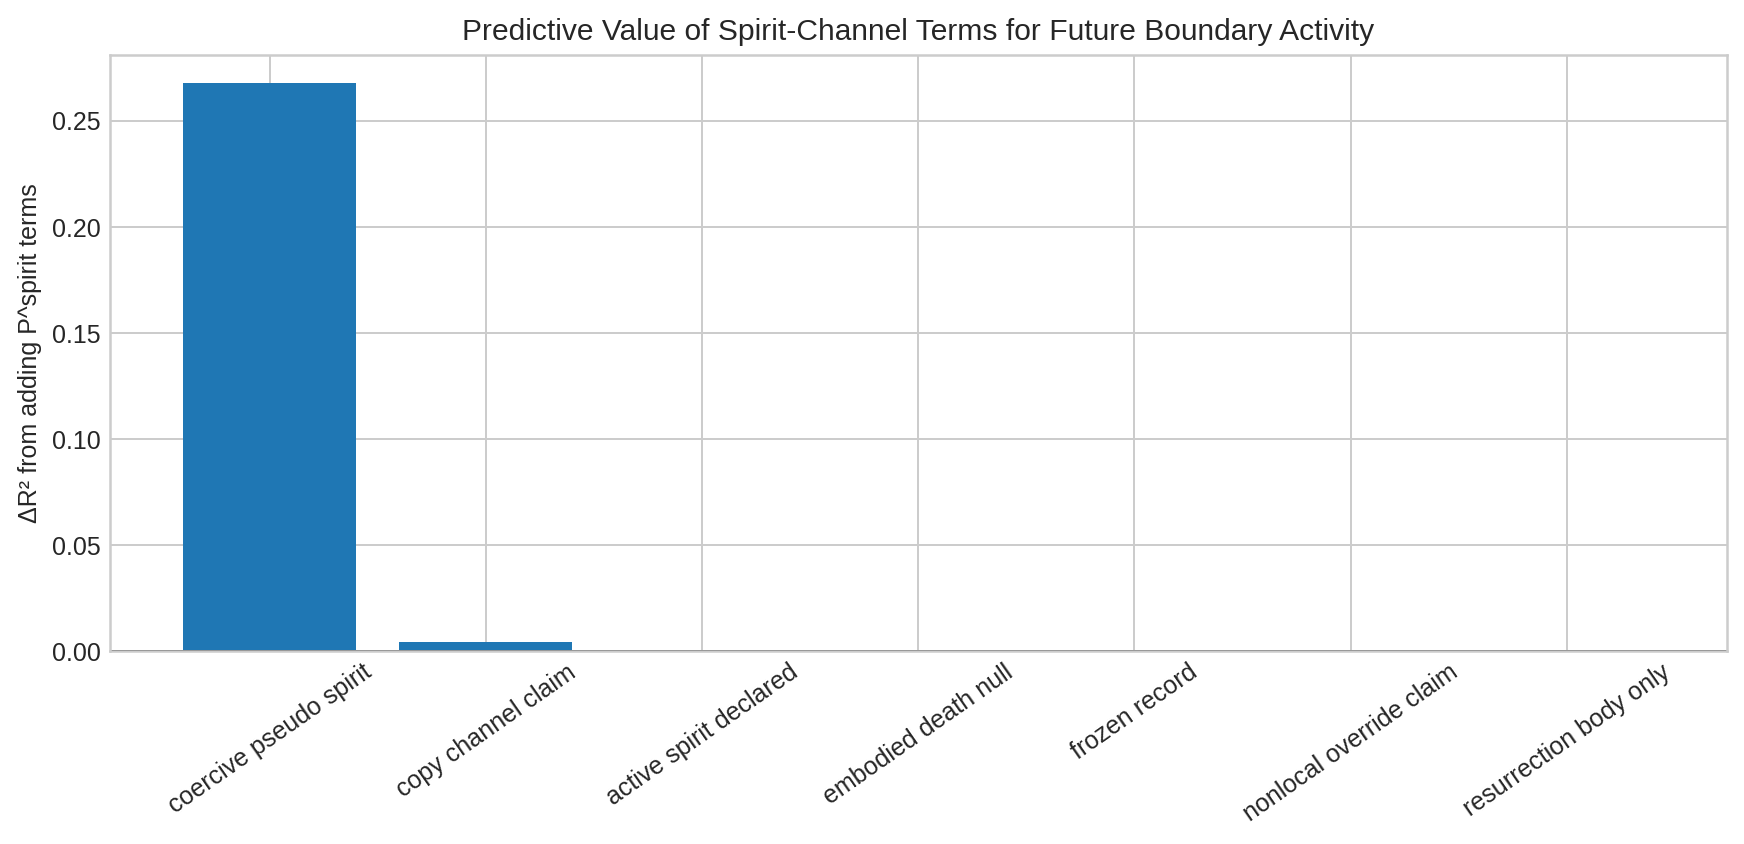

The table this chart was drawn from, first rows:
scenario, r2_without_spirit_terms, r2_with_spirit_terms, delta_r2_spirit
active_spirit_declared, 0.9964, 0.9964, 2.7721304762806653e-07
coercive_pseudo_spirit, 0.0452, 0.3129, 0.2677
copy_channel_claim, 0.9815, 0.9858, 0.004304
embodied_death_null, 1.0, 1.0, 0.0
frozen_record, 1.0, 1.0, 0.0
nonlocal_override_claim, 1.0, 1.0, 0.0
resurrection_body_only, 0.9567, 0.9567, 0.0
